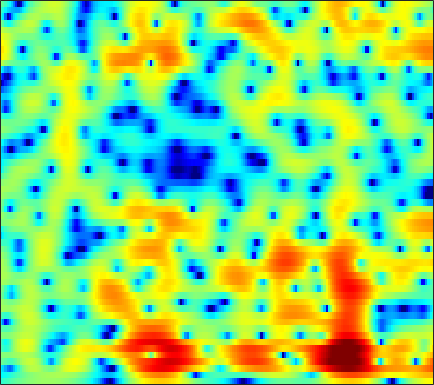

Values plotted in this chart, from the file beside it:
-3.4753, -3.183, -2.7992, -2.4355, -2.1694, -1.824, -1.4926, -1.2538, -0.94681, -0.65948, -0.39193, -0.20665, 0.027628, 0.24568, 0.39142, 0.56031, 0.71106, 0.809, 0.92057, 1.0094, 1.0727, 1.1025, 1.116, 1.1045
-5.45, -5.121, -4.687, -4.242, -3.892, -3.407, -2.901, -2.514, -2.001, -1.498, -1.023, -0.6916, -0.2867, 0.06571, 0.2969, 0.5628, 0.7837, 0.9194, 1.067, 1.186, 1.283, 1.345, 1.418, 1.482
-5.786, -6.731, -8.477, -10.54, -11.49, -10.38, -7.657, -5.646, -3.386, -1.623, -0.2583, 0.5369, 1.331, 1.862, 2.1, 2.222, 2.131, 1.933, 1.512, 0.9379, 0.3002, -0.1499, -0.5929, -0.7017
-0.6247, -1.109, -1.771, -2.308, -2.502, -2.341, -1.69, -0.99, 0.03231, 0.9848, 1.783, 2.243, 2.662, 2.841, 2.814, 2.561, 2.034, 1.447, 0.3762, -1.087, -3.046, -4.921, -7.937, -9.96
0.3442, 0.2347, 0.1612, 0.2036, 0.2995, 0.5178, 0.8061, 1.071, 1.426, 1.738, 1.962, 2.046, 2.031, 1.848, 1.595, 1.103, 0.4413, -0.1613, -1.055, -2.004, -2.912, -3.504, -4.058, -4.238
-2.006, -2.995, -3.663, -3.139, -2.136, -0.5495, 0.9081, 1.835, 2.831, 3.541, 3.968, 4.104, 4.055, 3.738, 3.308, 2.478, 1.318, 0.2014, -1.656, -4.063, -7.135, -9.984, -13.81, -13.76
-2.378, -3.744, -4.75, -4.021, -2.729, -0.8179, 0.8564, 1.881, 2.96, 3.713, 4.18, 4.356, 4.359, 4.094, 3.712, 2.959, 1.926, 0.9562, -0.5834, -2.376, -4.314, -5.729, -7.257, -8.271
0.3353, 0.1045, -0.03091, 0.03895, 0.2153, 0.5876, 1.062, 1.446, 1.922, 2.317, 2.607, 2.734, 2.772, 2.647, 2.442, 2.033, 1.482, 0.9756, 0.2024, -0.6626, -1.604, -2.328, -3.308, -4.313
-1.433, -1.858, -2.16, -2.091, -1.8, -1.187, -0.4493, 0.1111, 0.8162, 1.413, 1.886, 2.142, 2.347, 2.408, 2.365, 2.192, 1.898, 1.609, 1.143, 0.6129, 0.03946, -0.4036, -0.9978, -1.569
-6.708, -10.16, -15.93, -12.68, -8.606, -4.9, -2.393, -0.9963, 0.4219, 1.471, 2.22, 2.611, 2.939, 3.071, 3.056, 2.884, 2.567, 2.247, 1.741, 1.172, 0.5816, 0.1384, -0.4195, -0.8923
-1.727, -2.6, -3.289, -3.096, -2.45, -1.265, -0.0623, 0.7535, 1.688, 2.412, 2.935, 3.193, 3.361, 3.321, 3.151, 2.736, 2.108, 1.502, 0.5, -0.7035, -2.047, -3.061, -4.225, -4.892
1.517, 1.232, 0.9683, 0.8862, 0.9425, 1.145, 1.455, 1.742, 2.132, 2.493, 2.756, 2.871, 2.895, 2.73, 2.467, 1.919, 1.105, 0.2768, -1.175, -3.148, -5.879, -8.756, -15.11, -25.57
1.218, 0.7757, 0.2304, -0.2049, -0.3986, -0.4183, -0.153, 0.1983, 0.7559, 1.311, 1.801, 2.079, 2.291, 2.321, 2.215, 1.898, 1.359, 0.8219, -0.04112, -1.061, -2.159, -2.952, -3.779, -4.154
-0.2974, -1.422, -3.386, -5.922, -7.853, -8.644, -6.518, -4.49, -2.203, -0.487, 0.7486, 1.423, 2.011, 2.31, 2.366, 2.232, 1.921, 1.602, 1.111, 0.5926, 0.1179, -0.1512, -0.3582, -0.3858
0.1975, -0.7926, -2.522, -4.641, -6.174, -6.804, -5.183, -3.496, -1.518, 0.04226, 1.157, 1.746, 2.233, 2.404, 2.333, 1.993, 1.406, 0.8113, -0.146, -1.129, -1.928, -2.223, -2.108, -1.499
1.635, 1.396, 0.9742, 0.5345, 0.2763, 0.1303, 0.2316, 0.4209, 0.7865, 1.208, 1.6, 1.804, 1.941, 1.856, 1.623, 1.037, 0.008458, -1.119, -3.289, -6.679, -12.91, -23.75, -12.87, -6.779
1.824, 1.732, 1.455, 1.053, 0.7291, 0.2774, -0.13, -0.3523, -0.442, -0.3576, -0.1139, 0.1479, 0.4888, 0.7315, 0.795, 0.6591, 0.2329, -0.2602, -1.168, -2.252, -3.17, -3.504, -3.276, -2.416
1.831, 1.576, 0.9674, 0.09568, -0.7638, -2.225, -3.96, -5.304, -6.638, -6.514, -5.037, -3.659, -1.955, -0.5741, 0.2207, 0.9782, 1.458, 1.67, 1.755, 1.69, 1.577, 1.484, 1.33, 1.19
1.78, 1.343, 0.4937, -0.7273, -1.932, -3.949, -6.715, -9.527, -13.81, -13.32, -8.813, -6.059, -3.258, -1.173, 0.04193, 1.3, 2.238, 2.728, 3.172, 3.389, 3.378, 3.243, 2.897, 2.31
1.154, 0.635, -0.2472, -1.363, -2.293, -3.619, -4.935, -5.725, -6.255, -6.096, -5.154, -4.128, -2.585, -1.016, 0.05405, 1.324, 2.331, 2.898, 3.428, 3.712, 3.714, 3.528, 3.06, 2.282
-0.01639, -0.5334, -1.403, -2.494, -3.537, -5.3, -7.426, -9.214, -11.22, -10.76, -8.162, -6.017, -3.506, -1.433, -0.1285, 1.308, 2.393, 3.026, 3.619, 3.924, 3.978, 3.844, 3.417, 2.74
-2.731, -2.746, -2.923, -3.432, -4.12, -5.46, -7.448, -9.429, -11.79, -11.26, -8.057, -5.707, -3.118, -1.112, 0.09667, 1.366, 2.329, 2.891, 3.43, 3.721, 3.807, 3.735, 3.434, 2.93
-6.916, -5.348, -3.993, -3.286, -3.017, -2.923, -3.028, -3.066, -3.027, -2.701, -2.096, -1.513, -0.6669, 0.1537, 0.7116, 1.353, 1.892, 2.211, 2.528, 2.766, 2.862, 2.847, 2.697, 2.355
-4.499, -3.435, -2.325, -1.508, -1.049, -0.6235, -0.2982, -0.114, 0.08294, 0.2816, 0.4488, 0.5478, 0.6247, 0.6304, 0.5857, 0.508, 0.4588, 0.4749, 0.6214, 0.9015, 1.24, 1.464, 1.664, 1.669
-0.05124, 0.05128, 0.1984, 0.4, 0.5519, 0.792, 1.065, 1.233, 1.44, 1.537, 1.478, 1.303, 0.8428, 0.06566, -0.7667, -2.186, -3.857, -4.836, -4.866, -3.492, -1.679, -0.5063, 0.653, 1.367
1.215, 0.6161, -0.1844, -0.8085, -1.029, -0.8301, -0.2423, 0.3035, 0.9855, 1.425, 1.567, 1.441, 0.9362, -0.0521, -1.194, -3.49, -7.05, -10.73, -11.61, -6.51, -2.796, -0.8747, 0.8826, 1.962
-0.1943, -1.85, -5.037, -10.23, -14.77, -10.62, -5.69, -3.326, -1.3, -0.08198, 0.5713, 0.7597, 0.6833, 0.3152, -0.08992, -0.7097, -1.254, -1.47, -1.268, -0.6119, 0.3683, 1.11, 2.015, 2.678
-0.01436, -1.135, -2.905, -4.609, -5.341, -5.002, -3.752, -2.729, -1.658, -0.9467, -0.6176, -0.575, -0.7374, -1.044, -1.294, -1.522, -1.562, -1.406, -0.9751, -0.3115, 0.4552, 1.049, 1.761, 2.343
1.301, 0.9236, 0.4281, -0.004653, -0.2306, -0.3996, -0.4467, -0.4673, -0.5718, -0.8304, -1.356, -1.931, -2.966, -4.279, -5.365, -6.564, -6.807, -6.145, -4.668, -2.993, -1.493, -0.5002, 0.6034, 1.48
1.532, 1.496, 1.431, 1.339, 1.255, 1.104, 0.8966, 0.6651, 0.2328, -0.4265, -1.37, -2.35, -4.123, -6.721, -9.597, -16.21, -22.04, -14.1, -8.573, -5.317, -3.095, -1.837, -0.4998, 0.5459
0.2535, 0.5206, 0.8361, 1.099, 1.233, 1.329, 1.294, 1.181, 0.8878, 0.4143, -0.2573, -0.9016, -1.956, -3.171, -4.087, -5.08, -5.465, -5.259, -4.548, -3.636, -2.747, -2.124, -1.359, -0.6107
-2.364, -1.548, -0.5912, 0.1888, 0.6531, 1.121, 1.421, 1.546, 1.577, 1.474, 1.23, 0.978, 0.5553, 0.07478, -0.2934, -0.7802, -1.213, -1.512, -1.894, -2.326, -2.821, -3.194, -3.545, -3.436
-5.445, -3.811, -2.178, -0.9864, -0.2909, 0.4476, 1.009, 1.335, 1.656, 1.868, 1.966, 1.977, 1.912, 1.758, 1.576, 1.251, 0.7886, 0.3225, -0.5236, -1.757, -3.628, -5.731, -10.39, -18.72
-5.91, -4.971, -3.966, -3.189, -2.671, -2.061, -1.452, -1.02, -0.4679, 0.003364, 0.4152, 0.652, 0.8983, 1.054, 1.11, 1.108, 0.9732, 0.7677, 0.317, -0.3745, -1.335, -2.212, -3.327, -3.732
-6.368, -6.655, -7.193, -7.722, -7.92, -7.657, -6.834, -6.052, -5.016, -4.163, -3.482, -3.054, -2.547, -2.055, -1.667, -1.169, -0.6894, -0.373, -0.02067, 0.2385, 0.4535, 0.6075, 0.8818, 1.29
-6.823, -8.177, -10.93, -15.73, -22.46, -21.42, -14.34, -11.58, -9.538, -8.522, -8.234, -8.195, -8.056, -7.406, -6.544, -5.131, -3.682, -2.691, -1.511, -0.4888, 0.4143, 1.05, 1.848, 2.616
-4.401, -5.365, -6.974, -8.76, -9.838, -10.26, -9.767, -9.294, -9.145, -9.789, -11.62, -14.28, -21.43, -21.35, -14.7, -9.791, -6.798, -5.196, -3.509, -2.111, -0.8371, 0.08252, 1.28, 2.418
-1.034, -1.433, -2.062, -2.688, -3.137, -3.628, -4.077, -4.466, -5.101, -6.058, -7.305, -8.389, -9.559, -9.669, -9.053, -7.912, -7.027, -6.538, -6.136, -5.544, -4.378, -3.094, -1.137, 0.7662
0.5801, 0.3731, 0.07426, -0.2347, -0.452, -0.7617, -1.067, -1.319, -1.695, -2.135, -2.647, -3.042, -3.576, -4.085, -4.504, -5.213, -6.379, -7.817, -11.2, -19.15, -17.43, -10.21, -4.912, -1.512
-0.2324, -0.4456, -0.6571, -0.7684, -0.7865, -0.7571, -0.67, -0.6007, -0.562, -0.5681, -0.6803, -0.816, -1.099, -1.509, -1.92, -2.637, -3.572, -4.441, -5.639, -6.398, -5.993, -4.909, -3.011, -1.145
-3.143, -3.703, -4.109, -3.994, -3.597, -2.81, -1.971, -1.371, -0.7002, -0.1833, 0.1814, 0.3456, 0.4355, 0.3695, 0.2248, -0.08298, -0.4715, -0.7854, -1.162, -1.393, -1.43, -1.294, -0.9171, -0.3617
-8.089, -10.93, -14.4, -12.34, -9.277, -5.984, -3.606, -2.236, -0.788, 0.2759, 1.073, 1.501, 1.886, 2.082, 2.118, 2.033, 1.803, 1.559, 1.135, 0.5993, -0.01518, -0.5166, -1.184, -1.663
-7.846, -9.782, -11.48, -10.38, -8.382, -5.666, -3.407, -2.016, -0.4763, 0.7371, 1.658, 2.2, 2.719, 3.046, 3.173, 3.191, 3.021, 2.757, 2.202, 1.355, 0.1248, -1.171, -3.668, -7.691
-6.886, -7.235, -7.204, -6.602, -5.843, -4.614, -3.284, -2.326, -1.161, -0.1331, 0.6896, 1.201, 1.741, 2.121, 2.308, 2.429, 2.409, 2.282, 1.944, 1.388, 0.5366, -0.3332, -1.789, -3.402
-11.87, -11.2, -9.947, -8.588, -7.576, -6.284, -4.997, -4.089, -3.04, -2.166, -1.449, -1.043, -0.6044, -0.2744, -0.07002, 0.1748, 0.4128, 0.5897, 0.7921, 0.9183, 0.9539, 0.9409, 0.9038, 0.9314
-19.93, -16.57, -13.98, -12.16, -10.81, -8.983, -7.306, -6.184, -4.995, -4.185, -3.69, -3.539, -3.585, -3.745, -3.805, -3.583, -2.951, -2.249, -1.204, -0.2108, 0.6718, 1.242, 1.885, 2.441
-12.53, -14.51, -18, -19.64, -16.32, -11.73, -8.648, -7.056, -5.596, -4.856, -4.825, -5.221, -6.492, -8.787, -11.27, -13.48, -10.03, -6.925, -3.699, -1.396, 0.2707, 1.215, 2.201, 2.963
-4.681, -6.612, -9.131, -10.27, -9.387, -7.251, -5.433, -4.455, -3.601, -3.254, -3.434, -3.896, -4.934, -6.581, -8.102, -8.909, -7.013, -4.897, -2.37, -0.4588, 0.8507, 1.541, 2.17, 2.571
2.739, 1.827, 0.7304, -0.1192, -0.5404, -0.8717, -1.129, -1.335, -1.633, -1.891, -2.047, -2.138, -2.121, -2.037, -1.875, -1.447, -0.8136, -0.2471, 0.4884, 1.052, 1.248, 1.124, 0.5655, -0.4338
5.983, 5.249, 4.214, 3.139, 2.251, 0.9235, -0.5677, -1.825, -3.668, -5.297, -5.767, -5.242, -3.909, -2.538, -1.563, -0.5541, 0.2209, 0.6271, 0.928, 0.8926, 0.5046, -0.1349, -1.625, -4.197
6.49, 5.823, 4.811, 3.625, 2.58, 0.9027, -1.249, -3.35, -7.308, -14.42, -19.77, -12.01, -6.903, -3.989, -2.553, -1.208, -0.3627, 0.0222, 0.2368, 0.1419, -0.2165, -0.6499, -1.452, -2.392
5.625, 5.091, 4.273, 3.3, 2.49, 1.284, -0.0684, -1.176, -2.66, -3.849, -4.276, -4.055, -3.266, -2.311, -1.725, -1.163, -0.8604, -0.7834, -0.8652, -1.071, -1.395, -1.641, -1.894, -2.075
4.378, 3.974, 3.374, 2.745, 2.273, 1.656, 1.076, 0.6888, 0.2583, -0.05471, -0.2509, -0.277, -0.2377, -0.2098, -0.2348, -0.4369, -0.8538, -1.333, -2.148, -3.067, -3.864, -4.205, -4.158, -3.682
2.895, 2.385, 1.716, 1.229, 1.009, 0.9219, 0.9983, 1.131, 1.351, 1.575, 1.759, 1.854, 1.883, 1.738, 1.506, 0.964, 0.04917, -0.9632, -2.92, -5.947, -10.52, -14.01, -11.04, -6.587
-0.05246, -1.472, -3.492, -4.803, -4.696, -3.432, -1.895, -0.8855, 0.2268, 1.112, 1.833, 2.223, 2.581, 2.745, 2.687, 2.372, 1.713, 0.9397, -0.4936, -2.437, -4.515, -5.435, -4.716, -2.744
-3.318, -5.903, -11.22, -19.29, -15.49, -9.669, -6.563, -5.027, -3.478, -2.219, -1.103, -0.3432, 0.533, 1.236, 1.609, 1.886, 1.932, 1.834, 1.575, 1.258, 1.007, 0.9533, 1.081, 1.425
-2.437, -3.735, -5.49, -6.95, -7.674, -8.263, -8.657, -8.864, -8.699, -7.606, -5.858, -4.402, -2.655, -1.255, -0.4116, 0.4557, 1.082, 1.44, 1.789, 2.063, 2.279, 2.433, 2.634, 2.796
-0.7211, -1.504, -2.701, -4.103, -5.326, -7.393, -10.44, -14.19, -27.96, -17.94, -10.55, -7.486, -4.716, -2.873, -1.855, -0.7961, 0.01272, 0.5178, 1.117, 1.657, 2.166, 2.508, 2.903, 3.183
